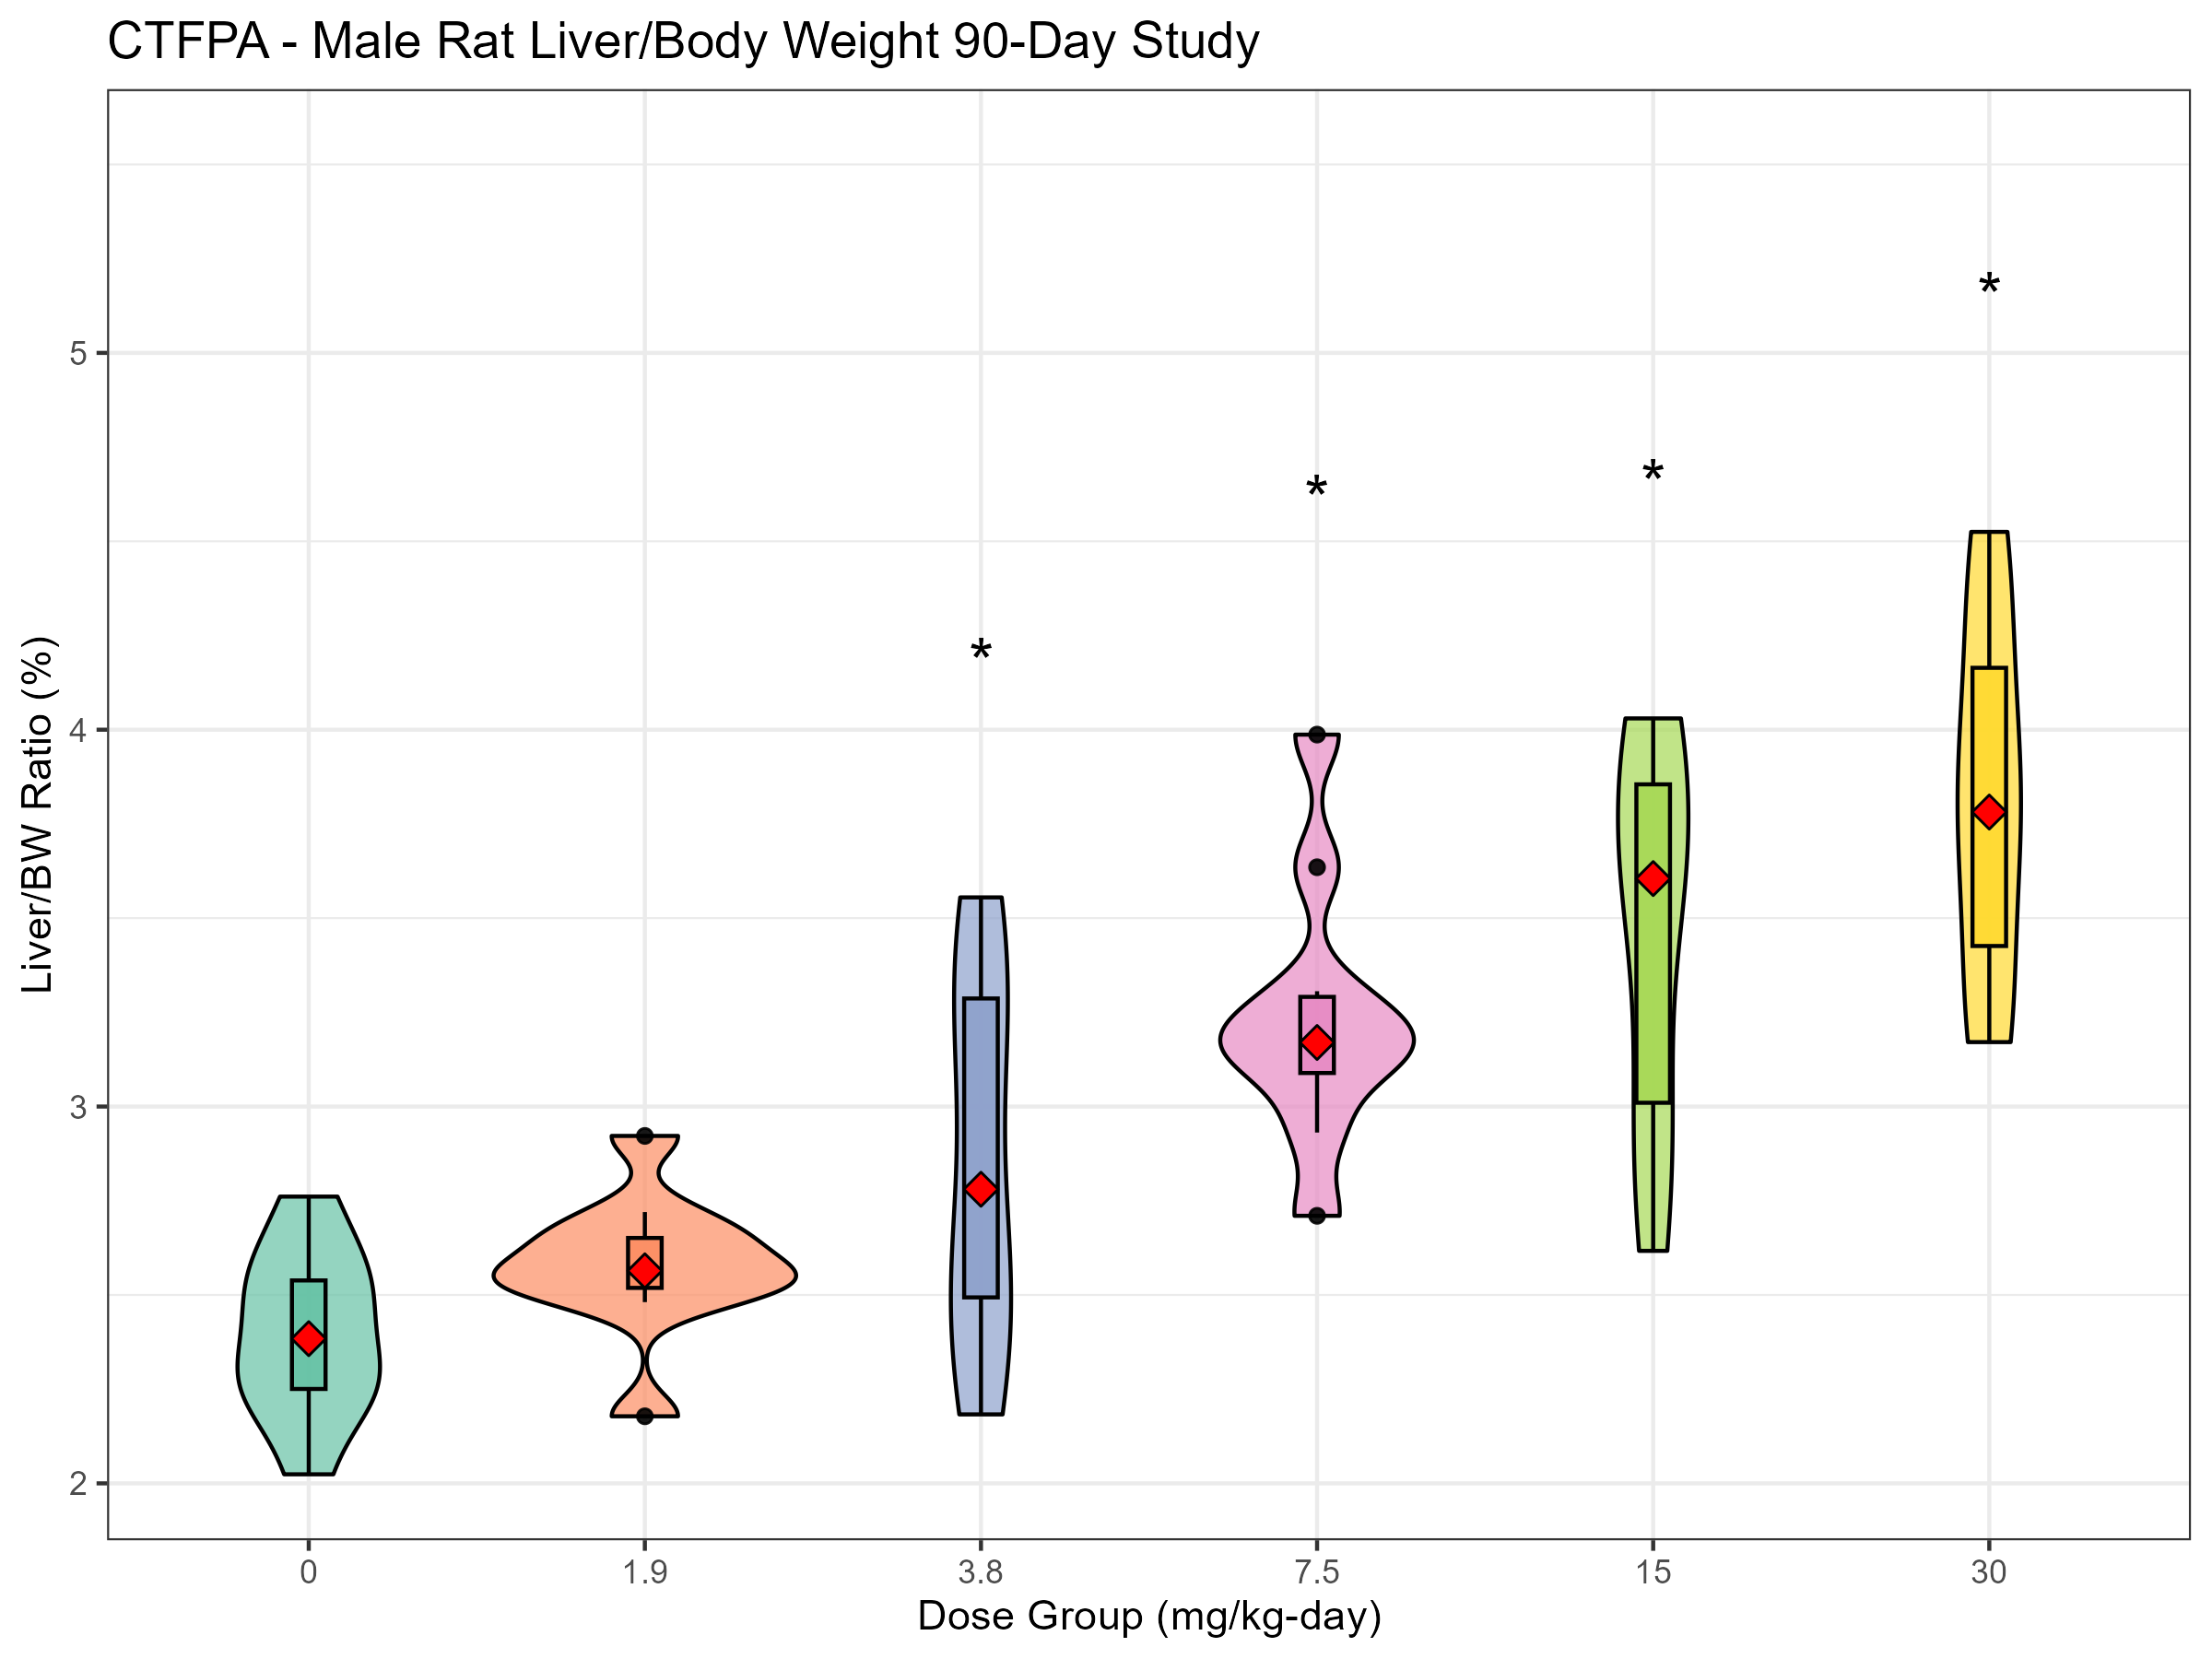

Write R code to recreate this figure.
# 3/5/2025
# Renamed LiverRel1m.png as CTFPA_Liver_Male.png
# Renamed LiverRel1m as CTFPA_Liver_Male

# 2/28/2025
# increase sizes of axis labels and plot title by modifying the theme's axis text and title, and centering the heading and increasing its font size

# Load required packages
library(ggplot2)
library(dplyr)
library(readxl)

CTFPACo <- read_excel("OrganWeightsPFAS.xlsx", sheet='CTFPA', na = c("", "NA")) 
#View(CTFPACo)
# Include only male (rows 1:60)
CTFPACom <- CTFPACo[(1:60),]
#View(CTFPACom)

#For debugging
CTFPACom$LiverRel #indicates a NA
sum(is.na(CTFPACom$LiverRel)) # counts NA values as 1
CTFPACom <- CTFPACom %>% filter(!is.na(LiverRel)) #Remove NAs
CTFPACom$LiverRel # NO NAs now
#y_max <- max(CTFPACom$LiverRel)
#View(y_max)
# Ensure Group is treated as an ordered factor 
dose_levels <- c(0, 1.9, 3.8, 7.5, 15, 30) # Define correct dose order
CTFPACom$Group <- factor(CTFPACom$Group, levels = dose_levels, ordered = TRUE)

#Get overall max LiverRel to set y-axis limits
y_max  <- max(CTFPACom$LiverRel, na.rm = TRUE) +1
#View(y_max)

#max(PFHICom$LiverRel
# Manually select top 4 mg/kg-day groups
top_doses <- CTFPACom %>%
  filter(Group %in% c(3.8,7.5,15,30)) %>% #select only the top four mg/kg-day doses
  group_by(Group) %>%
  summarise(max_LiverRel = max(LiverRel, na.rm = TRUE)) %>%
  distinct(Group, .keep_all =TRUE) %>% #keep only 1 row per dose group 
  # arrange(desc(max_LiverRel)) %>% # Sort by median values
  # slice(1:2) %>% # Select the two highest median values
  mutate(y_position = max_LiverRel + 0.5) # Adjust y-position for asterisk placement

# Create the violin + box plot

#LiverRel1m
CTFPA_Liver_Male<- ggplot(CTFPACom, aes(x = Group, y = LiverRel, fill = Group)) +
  geom_violin(trim = TRUE, alpha = 0.7, color = "black") + # Violin plot
  geom_boxplot(width = 0.1, color = "black", alpha = 0.9) + # Box plot
  
  # Ensure the median is properly displayed
  stat_summary(fun = median, geom = "point", shape = 23, size = 3, fill = "red") +
  
  # Add asterisks above the 100 and 200 mg/kg-day groups 
  geom_text(data = top_doses, aes(x = Group, y = y_position, label = "*"),
            size = 6, color = "black", vjust = -0.5) + #Move the asterisk up
  
  #Manually set y-axis limits to prevent asterisk cut-off
  ylim(NA, y_max) +
  
  labs(title = "CTFPA - Male Rat Liver/Body Weight 90-Day Study",
       x = "Dose Group (mg/kg-day)", y = "Liver/BW Ratio (%)") +
  
  scale_fill_brewer(palette = "Set2", name = "Group") + # Colorful palette
  theme_bw() +
  theme(legend.position = "none")

# Save the plot as a PNG file.
#ggsave(filename = "LiverRel1m.png", plot = LiverRel1m, width = 8, height = 6, dpi = 300)
ggsave(filename = "CTFPA_Liver_Male.png", plot = CTFPA_Liver_Male, width = 8, height = 6, dpi = 300)

# Display the plot
#LiverRel1m
CTFPA_Liver_Male